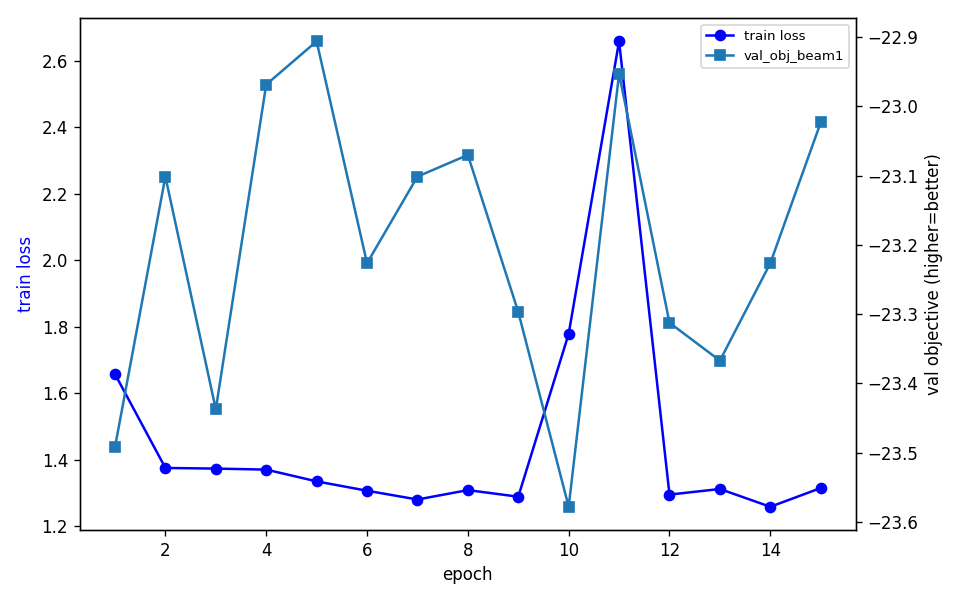

The file beside this chart, header and first rows:
epoch, train_loss, val_obj_beam1
1, 1.658, -23.49
2, 1.376, -23.1
3, 1.374, -23.44
4, 1.371, -22.97
5, 1.335, -22.91
6, 1.307, -23.23
7, 1.281, -23.1
8, 1.309, -23.07
9, 1.289, -23.3
10, 1.779, -23.58
11, 2.659, -22.95
12, 1.295, -23.31
13, 1.312, -23.37
14, 1.259, -23.23
15, 1.315, -23.02
